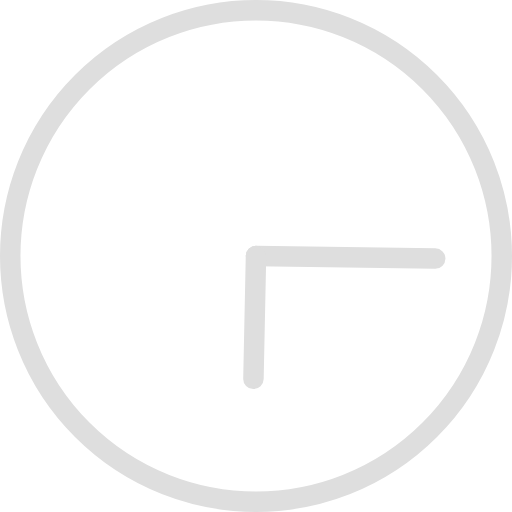
t = 0.00 s
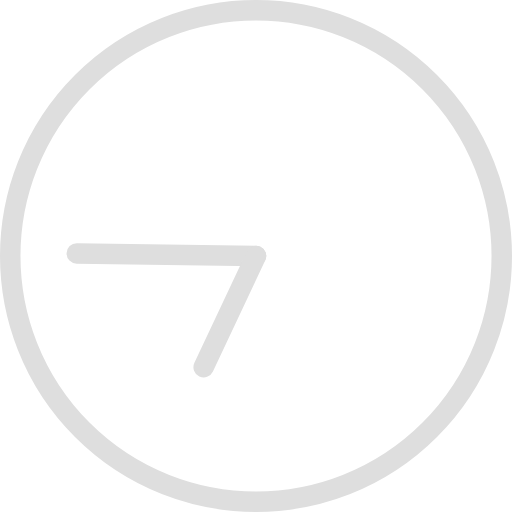
t = 1.00 s
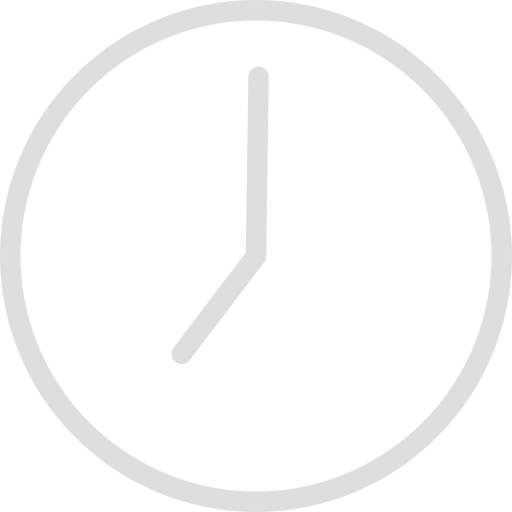
t = 1.50 s
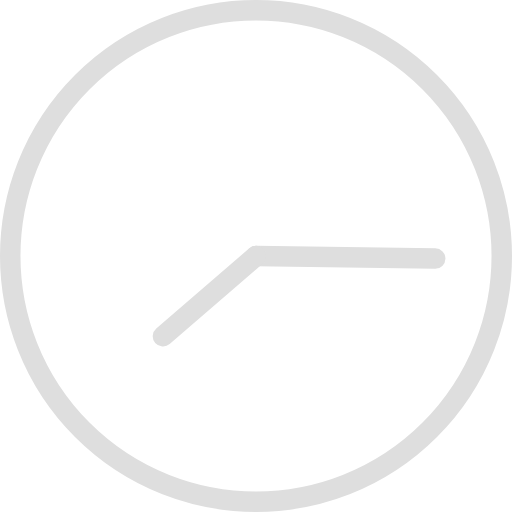
t = 2.00 s
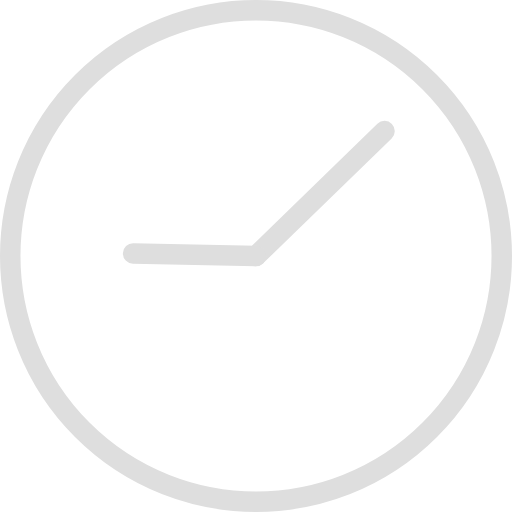
t = 3.75 s
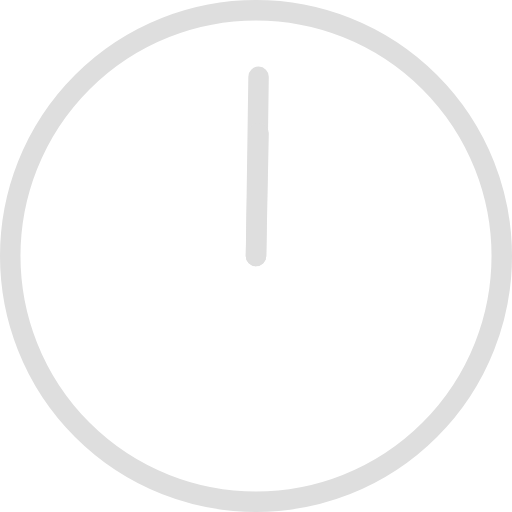
t = 7.50 s

The animated SVG that drew these frames (rendered in a browser with its animation timeline set to each time). Animation: 2 SMIL elements (animateTransform=2); frames cover the first 7.50 s, repeats indefinitely.

<svg version="1.1" id="L2" xmlns="http://www.w3.org/2000/svg" xmlns:xlink="http://www.w3.org/1999/xlink" x="0px" y="0px" viewBox="0 0 100 100" enable-background="new 0 0 100 100" xml:space="preserve">
    <circle fill="none" stroke="#dedede" stroke-width="4" stroke-miterlimit="10" cx="50" cy="50" r="48"></circle>
    <line fill="none" stroke-linecap="round" stroke="#dedede" stroke-width="4" stroke-miterlimit="10" x1="50" y1="50" x2="85" y2="50.5">
        <animateTransform attributeName="transform" dur="2s" type="rotate" from="0 50 50" to="360 50 50" repeatCount="indefinite"></animateTransform>
    </line>
    <line fill="none" stroke-linecap="round" stroke="#dedede" stroke-width="4" stroke-miterlimit="10" x1="50" y1="50" x2="49.5" y2="74">
        <animateTransform attributeName="transform" dur="15s" type="rotate" from="0 50 50" to="360 50 50" repeatCount="indefinite"></animateTransform>
    </line>
</svg>
